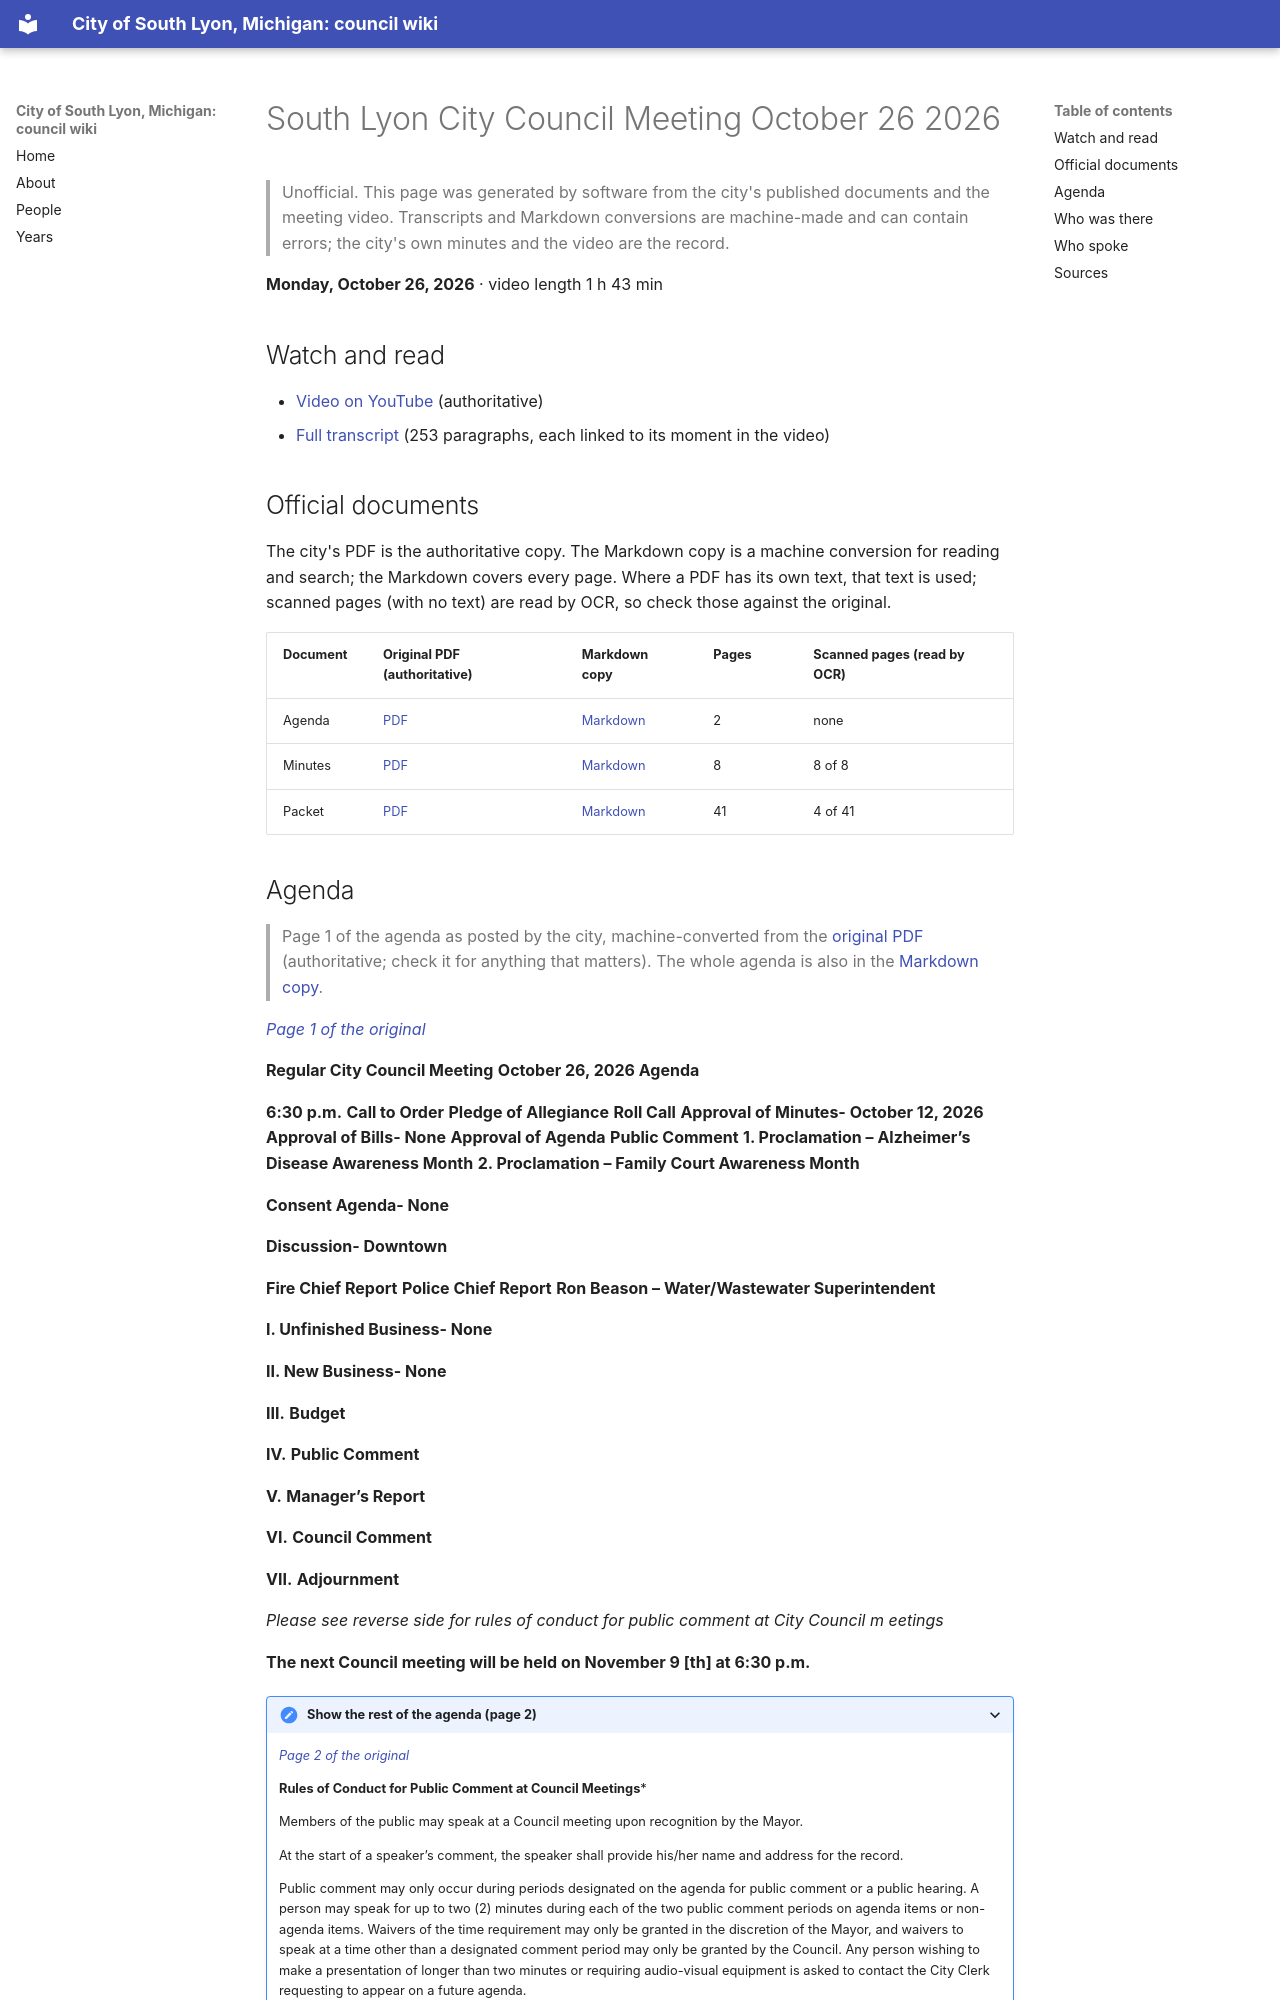

repository: RyanMathewson/city-of-south-lyon-mi-council-wiki · page: meetings/2026/2026-10-26/index.html · generator: mkdocs

---
title: "South Lyon City Council Meeting October  26 2026"
meeting_date: "2026-10-26"
video_url: "https://www.youtube.com/watch?v=2ghjGVgcM4o"
source_listing: "https://www.southlyonmi.org/government/city_council/city_council_minutes_and_agendas.php"
---


# South Lyon City Council Meeting October  26 2026

> Unofficial. This page was generated by software from the city's published documents and the meeting video. Transcripts and Markdown conversions are machine-made and can contain errors; the city's own minutes and the video are the record.

**Monday, October 26, 2026** · video length 1 h 43 min

## Watch and read

- [Video on YouTube](https://www.youtube.com/watch?v=2ghjGVgcM4o) (authoritative)
- [Full transcript](../../transcripts/2026/2026-10-26.md) (253 paragraphs, each linked to its moment in the video)

## Official documents

The city's PDF is the authoritative copy. The Markdown copy is a machine conversion for reading and search; the Markdown covers every page. Where a PDF has its own text, that text is used; scanned pages (with no text) are read by OCR, so check those against the original.

| Document | Original PDF (authoritative) | Markdown copy | Pages | Scanned pages (read by OCR) |
|---|---|---|---|---|
| Agenda | [PDF](https://www.southlyonmi.org/agenda_OCT%2026%20%202026.pdf?t=202610221524170) | [Markdown](../../documents/2026/2026-10-26/agenda.md) | 2 | none |
| Minutes | [PDF](https://www.southlyonmi.org/10-26-26%20CM.pdf?t=202611101134330) | [Markdown](../../documents/2026/2026-10-26/minutes.md) | 8 | 8 of 8 |
| Packet | [PDF](https://www.southlyonmi.org/Online%20Version_Oct%2026%202026%20Council%20Meeting.pdf?t=202610221523410) | [Markdown](../../documents/2026/2026-10-26/packet.md) | 41 | 4 of 41 |
